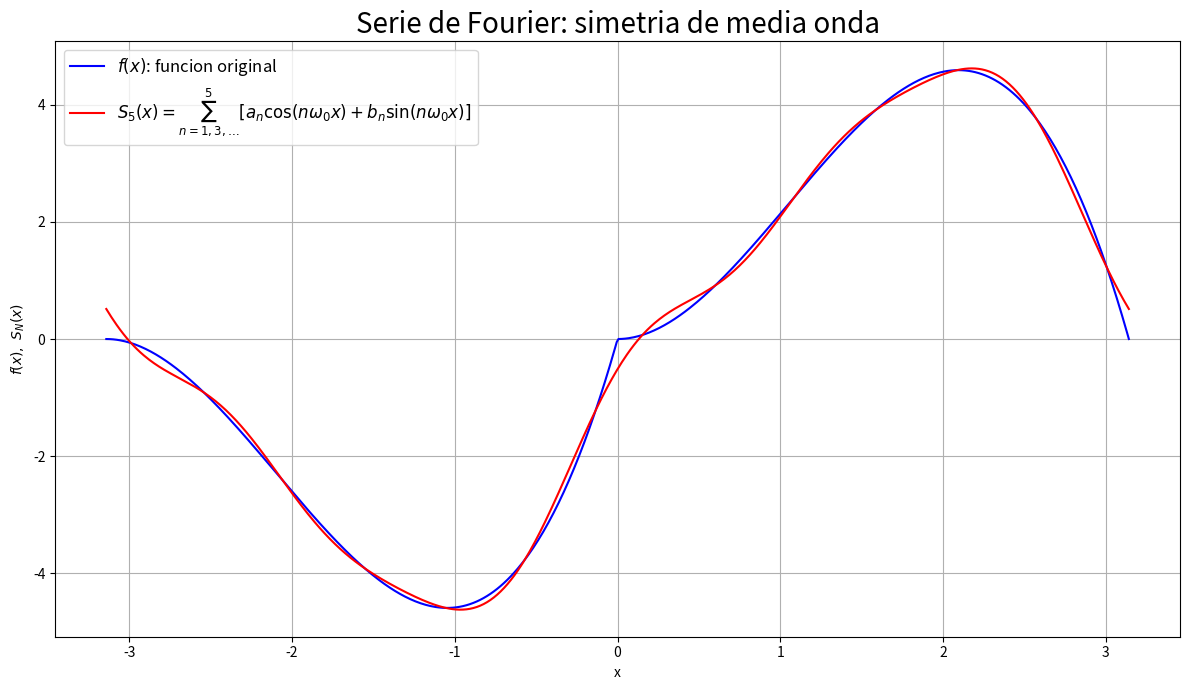

Source code (Python):
import numpy as np
import sympy as sp
import matplotlib.pyplot as plt


# Variables simbolicas
x = sp.Symbol('x', real=True)
n = sp.Symbol('n', integer=True, positive=True)

# Periodo y frecuencia angular fundamental
T = 2 * sp.pi
w0 = (2 * sp.pi) / T

# Funcion en la primera media onda, 0 <= x <= T/2
g = x**2 * (T / 2 - x)

# Construir un periodo en [-T/2,T/2] usando f(x+T/2) = -f(x).
# Fuera de este intervalo se entiende su extension periodica.
f = sp.Piecewise(
    (-g.subs(x, x + T / 2), x < 0),
    (g, True)
)

print("f(x) en un periodo =", f)
print("Simetria de media onda: f(x + T/2) = -f(x)")
print("Solo aparecen armonicos impares; pueden existir senos y cosenos.")

# La media es cero y todos los coeficientes de indice par son cero.
a0 = sp.Integer(0)

# Para n impar, las integrales se reducen a media onda.
an_impar = (4 / T) * sp.integrate(g * sp.cos(n * w0 * x), (x, 0, T / 2))
bn_impar = (4 / T) * sp.integrate(g * sp.sin(n * w0 * x), (x, 0, T / 2))
an_impar = sp.refine(sp.simplify(an_impar), sp.Q.odd(n))
bn_impar = sp.refine(sp.simplify(bn_impar), sp.Q.odd(n))

an = sp.Piecewise((an_impar, sp.Eq(sp.Mod(n, 2), 1)), (0, True))
bn = sp.Piecewise((bn_impar, sp.Eq(sp.Mod(n, 2), 1)), (0, True))

print("a0 =", a0)
print("an =", an)
print("bn =", bn)

# Armonico maximo: N = 5 incluye n = 1, 3 y 5.
N = 5
S = a0 / 2

for i in range(1, N + 1, 2):
    ai = an.subs(n, i)
    bi = bn.subs(n, i)
    S = S + ai * sp.cos(i * w0 * x) + bi * sp.sin(i * w0 * x)

S = sp.simplify(S)
print("S =", S)

# Funciones numericas y puntos de evaluacion
fn = sp.lambdify(x, f, 'numpy')
Sn = sp.lambdify(x, S, 'numpy')
xi = np.linspace(-float(T / 2), float(T / 2), 600)
fi = np.broadcast_to(fn(xi), xi.shape)
Si = np.broadcast_to(Sn(xi), xi.shape)

plt.figure(figsize=(12, 7))
plt.plot(xi, fi, label=r'$f(x)$: funcion original', color='b')
plt.plot(xi, Si, color='r',
         label=rf'$S_{{{N}}}(x)=\sum_{{n=1,3,\ldots}}^{{{N}}}'
               r'[a_n\cos(n\omega_0x)+b_n\sin(n\omega_0x)]$')
plt.legend(fontsize=12)
plt.title('Serie de Fourier: simetria de media onda', fontsize=20)
plt.xlabel('x')
plt.ylabel(r'$f(x),\ S_N(x)$')
plt.grid()
plt.tight_layout()
plt.show()
